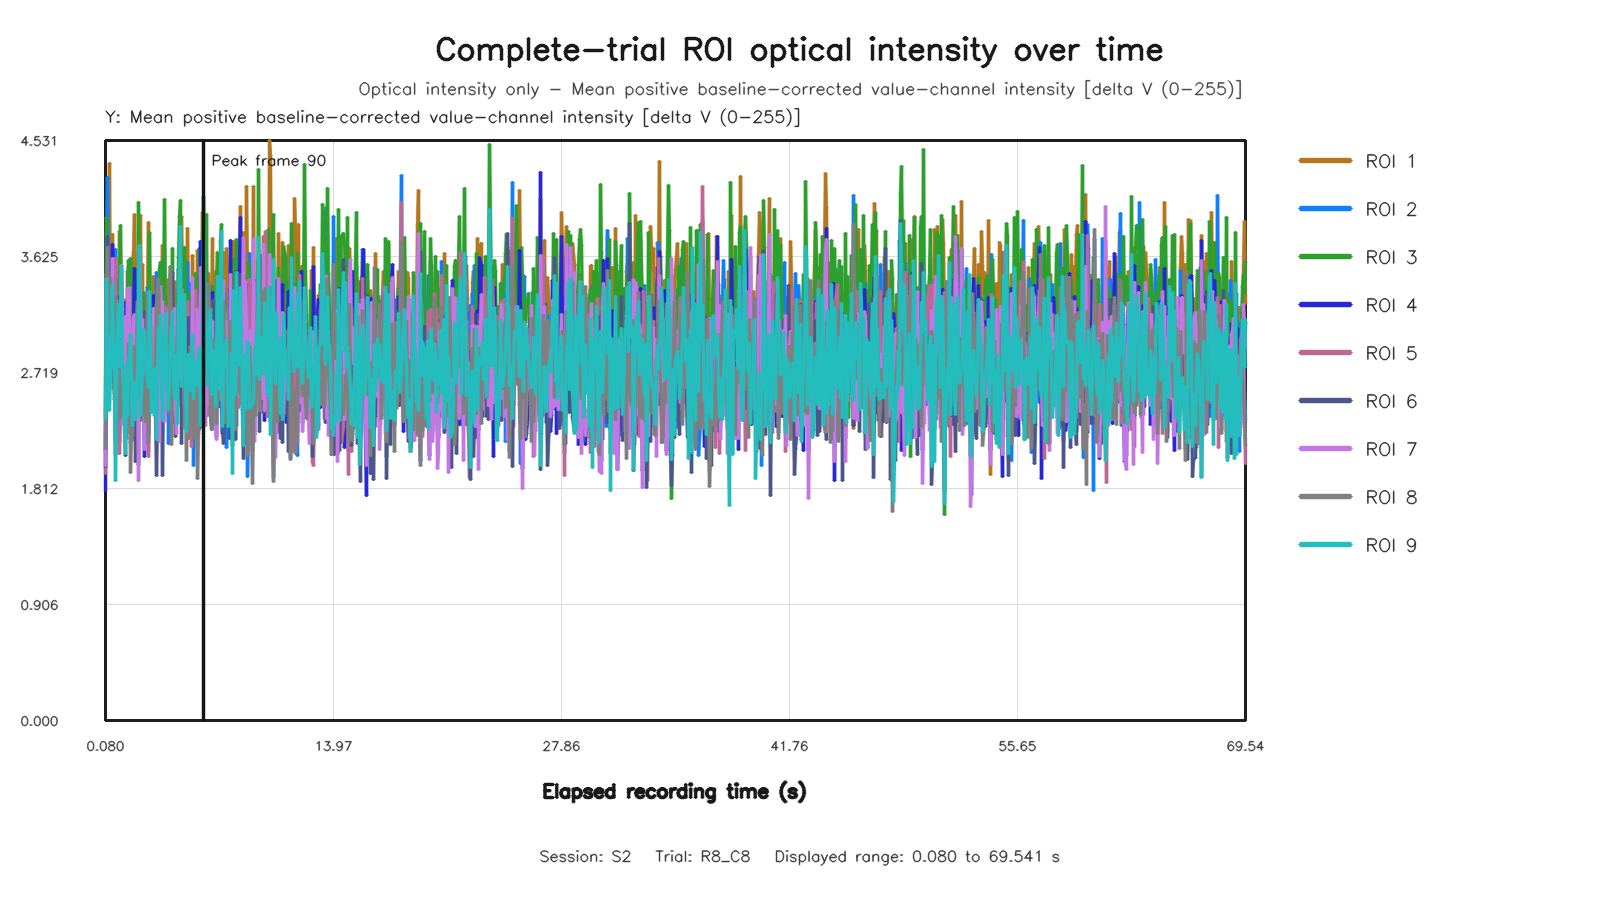

The table this chart was drawn from, first rows:
capture_frame_id, elapsed_time_s, roi1_value, roi2_value, roi3_value, roi4_value, roi5_value, roi6_value, roi7_value, roi8_value, roi9_value
0, 0.07987, 2.095, 2.116, 2.394, 1.799, 1.927, 1.983, 1.989, 2.122, 2.362
1, 0.1442, 3.477, 3.802, 3.928, 3.137, 3.485, 3.321, 3.446, 3.321, 3.449
2, 0.2078, 3.666, 4.239, 3.3, 3.139, 3.434, 3.783, 2.885, 3.695, 2.994
3, 0.2725, 3.461, 3.297, 2.756, 2.971, 3.372, 2.823, 2.816, 3.033, 2.418
4, 0.3359, 4.35, 3.347, 3.011, 3.128, 2.852, 2.906, 3.279, 3.072, 2.433
5, 0.4031, 3.009, 3.563, 3.431, 2.839, 3.305, 2.974, 2.944, 3.457, 2.704
6, 0.4799, 3.801, 2.745, 3.55, 3.72, 2.818, 3.466, 3.612, 2.748, 3.409
7, 0.5443, 3.055, 3.009, 2.605, 3.378, 3.241, 2.64, 2.993, 3.0, 2.747
8, 0.6079, 2.555, 2.751, 3.175, 3.012, 2.584, 2.774, 2.769, 2.505, 2.964
9, 0.672, 2.931, 3.681, 2.186, 2.563, 3.612, 2.077, 2.422, 3.305, 1.875
10, 0.7412, 3.45, 2.89, 2.731, 2.779, 2.774, 2.563, 3.281, 2.636, 2.648
11, 0.8, 2.848, 2.761, 2.583, 2.373, 2.507, 2.677, 2.536, 2.982, 3.061
12, 0.8804, 3.017, 2.507, 3.423, 2.777, 2.544, 2.599, 2.775, 2.713, 3.253
13, 0.9439, 3.82, 2.176, 3.396, 3.316, 2.087, 2.943, 2.965, 2.359, 2.766
14, 1.008, 3.267, 2.531, 3.864, 3.109, 2.626, 2.764, 3.245, 3.031, 3.264
15, 1.072, 3.506, 3.149, 3.311, 3.227, 2.895, 3.362, 3.554, 2.911, 3.544
16, 1.146, 2.924, 2.99, 3.086, 3.062, 3.017, 2.532, 3.216, 2.372, 2.739
17, 1.203, 2.715, 2.602, 2.65, 2.787, 2.72, 2.576, 2.311, 2.697, 2.561
18, 1.28, 3.292, 2.863, 2.711, 3.262, 2.649, 2.074, 3.157, 2.21, 2.085
19, 1.344, 2.719, 2.615, 2.887, 2.587, 2.241, 2.973, 2.629, 2.204, 2.778
20, 1.408, 3.507, 3.024, 2.427, 3.266, 2.936, 2.394, 3.372, 2.375, 2.382
21, 1.474, 3.145, 3.543, 3.592, 3.084, 3.091, 2.85, 2.99, 2.948, 2.843
22, 1.536, 3.269, 2.458, 3.241, 3.165, 3.145, 2.438, 3.384, 2.784, 2.794
23, 1.6, 3.255, 2.249, 3.61, 2.696, 2.169, 2.767, 2.426, 1.934, 3.014
24, 1.68, 2.865, 2.191, 3.359, 2.622, 2.196, 2.621, 2.194, 2.242, 2.659
25, 1.744, 3.56, 2.196, 3.101, 3.002, 2.3, 2.44, 3.004, 2.225, 2.308
26, 1.808, 3.654, 2.971, 2.775, 3.101, 2.948, 2.507, 3.151, 2.611, 2.522
27, 1.875, 3.952, 2.837, 3.13, 3.534, 2.697, 2.691, 3.171, 2.923, 2.642
28, 1.938, 3.084, 3.243, 2.613, 3.205, 2.704, 2.026, 2.832, 2.536, 2.352
29, 2, 3.183, 3.361, 3.125, 3.029, 3.273, 2.562, 2.947, 3.221, 2.697
30, 2.08, 2.468, 3.325, 4.048, 2.003, 2.649, 3.248, 1.878, 2.538, 3.363
31, 2.145, 3.662, 3.097, 3.381, 3.485, 2.734, 3.39, 3.687, 2.789, 3.707
32, 2.212, 3.947, 2.995, 2.347, 3.076, 2.563, 2.424, 3.34, 2.582, 2.383
33, 2.273, 3.028, 2.614, 2.821, 2.836, 2.567, 2.438, 2.855, 2.548, 2.599
34, 2.336, 3.56, 3.237, 2.526, 3.105, 2.961, 2.646, 3.13, 2.811, 2.686
35, 2.416, 2.5, 3.035, 3.345, 2.632, 2.948, 2.944, 2.57, 2.382, 3.052
36, 2.485, 2.956, 2.911, 2.983, 2.059, 2.67, 3.196, 2.117, 2.663, 3.021
37, 2.544, 3.263, 2.162, 2.788, 2.8, 2.184, 2.418, 2.557, 2.338, 2.842
38, 2.609, 3.361, 3.383, 3.249, 2.895, 3.235, 2.486, 2.801, 3.32, 2.663
39, 2.672, 3.889, 2.574, 2.878, 3.25, 2.066, 2.248, 3.342, 2.173, 2.601
40, 2.736, 2.771, 2.573, 3.815, 2.833, 2.486, 2.877, 2.922, 2.652, 3.353
41, 2.818, 2.742, 3.127, 3.177, 2.616, 2.653, 2.558, 2.674, 3.086, 2.947
42, 2.884, 2.787, 2.486, 2.903, 2.93, 2.563, 2.455, 2.729, 2.445, 2.408
43, 2.952, 3.099, 2.744, 3.156, 3.074, 2.757, 2.813, 2.732, 2.747, 2.743
44, 3.008, 3.472, 2.853, 2.921, 3.318, 2.897, 2.729, 3.221, 2.651, 2.572
45, 3.072, 3.211, 2.694, 2.79, 2.866, 2.629, 2.705, 2.989, 2.58, 2.382
46, 3.136, 2.966, 2.701, 3.085, 2.701, 3.024, 2.477, 2.969, 2.933, 2.753
47, 3.217, 3.096, 3.5, 2.566, 2.875, 3.236, 1.911, 2.806, 3.249, 2.192
48, 3.28, 2.988, 3.259, 2.932, 2.603, 3.215, 2.796, 2.791, 3.454, 3.062
49, 3.344, 2.514, 3.114, 3.524, 2.268, 3.026, 2.837, 2.176, 3.111, 2.931
50, 3.408, 3.467, 3.212, 3.576, 2.986, 3.342, 2.743, 3.392, 3.068, 3.166
51, 3.473, 3.071, 3.056, 3.199, 2.48, 2.721, 2.713, 2.415, 2.778, 2.663
52, 3.536, 3.708, 2.938, 2.621, 3.154, 2.907, 1.917, 3.271, 2.707, 2.351
53, 3.618, 2.861, 3.601, 3.229, 2.455, 2.922, 2.621, 2.448, 3.001, 2.712
54, 3.68, 2.724, 2.963, 4.07, 2.803, 2.923, 2.726, 2.332, 2.931, 2.977
55, 3.744, 2.483, 3.103, 3.31, 2.694, 2.813, 2.834, 2.428, 2.975, 3.183
56, 3.808, 3.182, 3.156, 3.086, 2.83, 3.223, 2.542, 2.954, 2.968, 2.89
57, 3.872, 2.741, 3.003, 3.07, 2.531, 3.188, 2.577, 2.448, 3.032, 2.432
58, 3.936, 3.444, 2.161, 2.797, 2.942, 2.541, 2.429, 3.154, 2.412, 2.463
59, 4.016, 3.308, 2.866, 3.545, 3.107, 3.485, 2.544, 3.27, 3.55, 2.902
... 982 more rows
